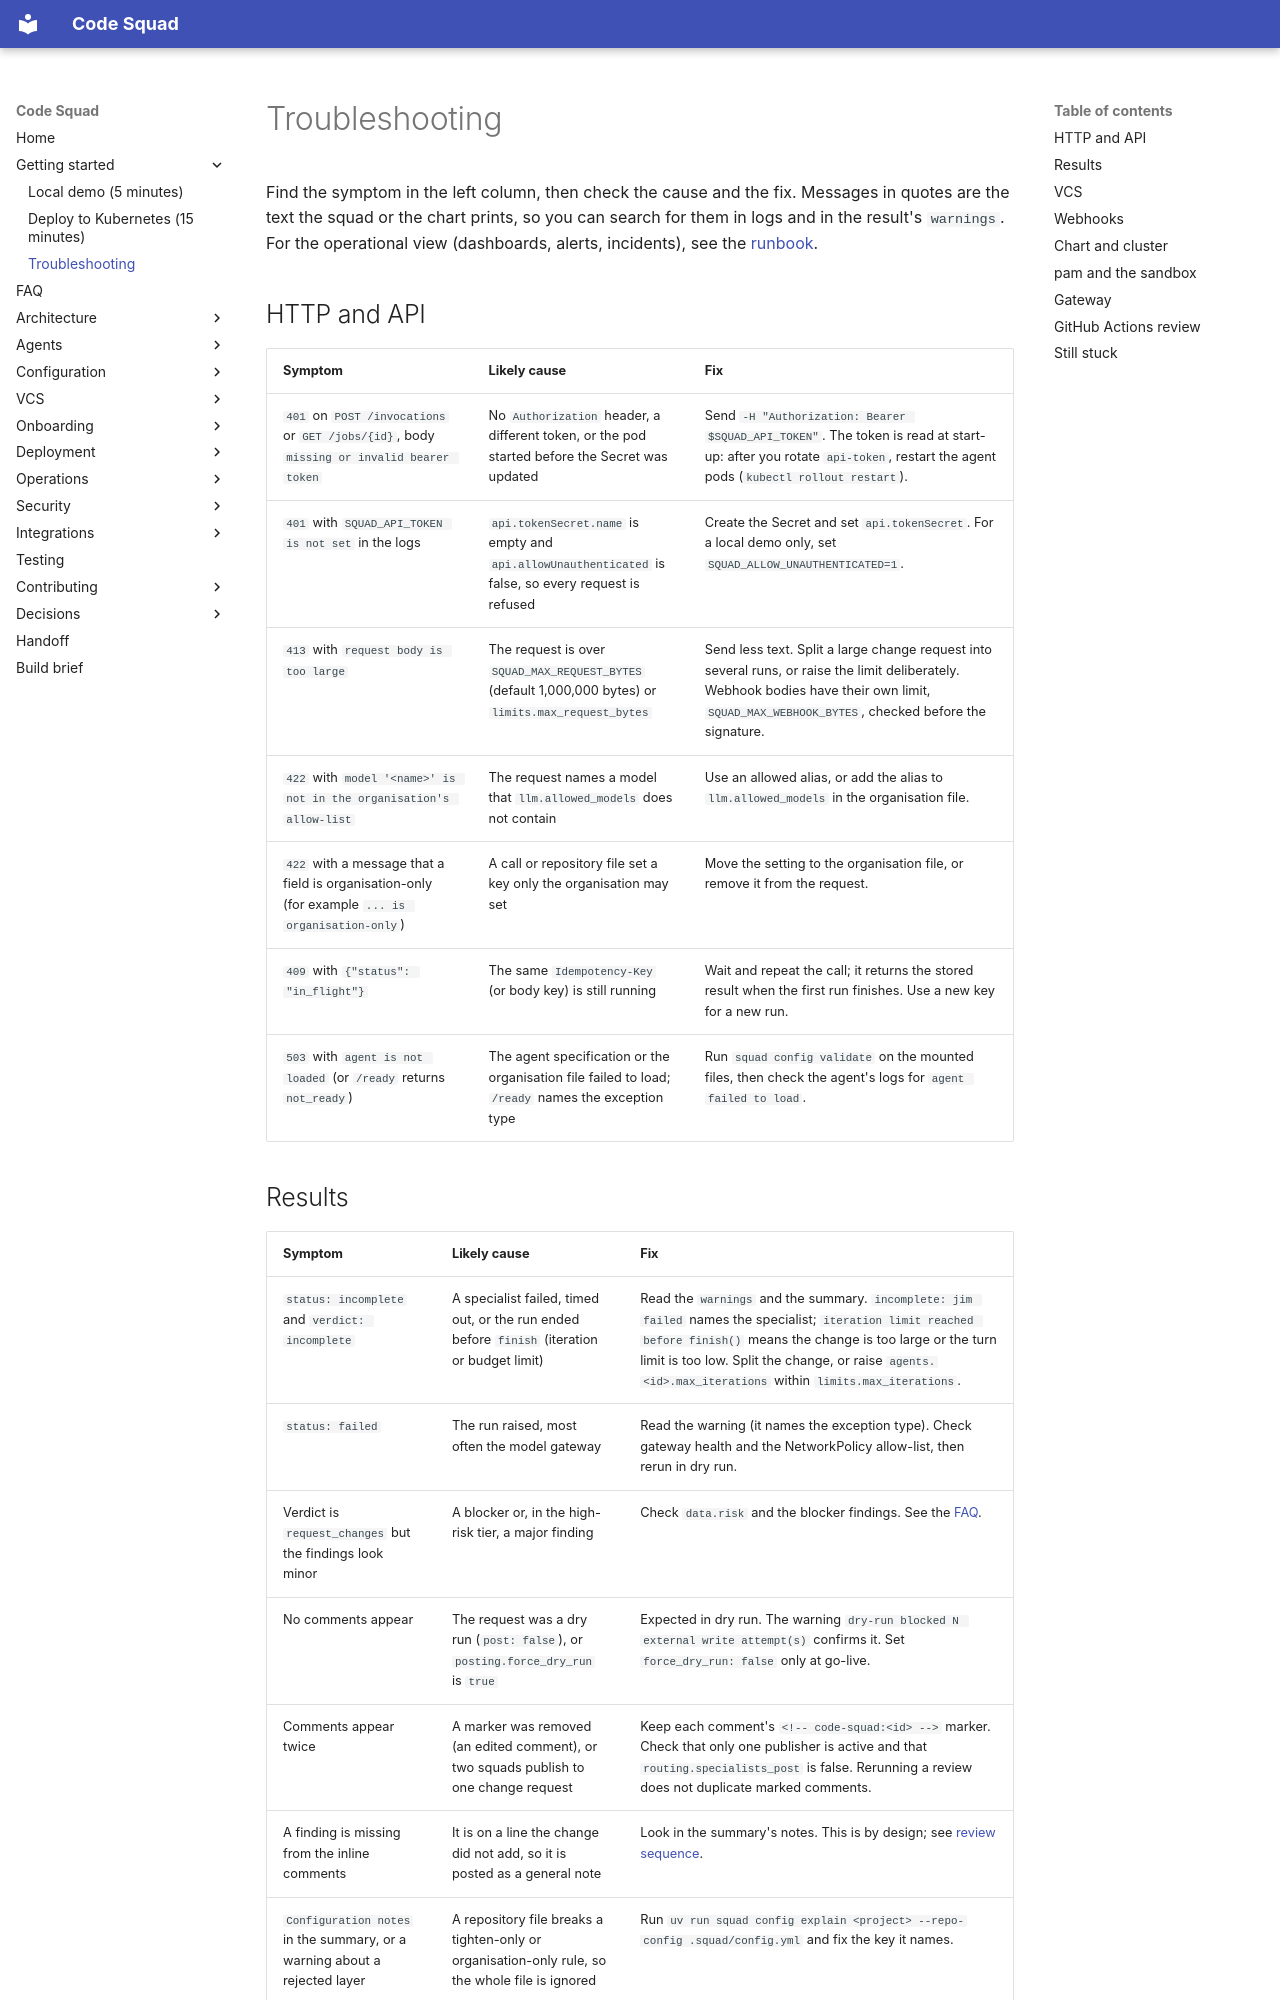

repository: acarmisc/the-office-ai-squad · page: getting-started/troubleshooting/index.html · generator: mkdocs

# Troubleshooting

Find the symptom in the left column, then check the cause and the fix. Messages in quotes are the text the squad or the chart prints,
so you can search for them in logs and in the result's `warnings`. For the operational view (dashboards, alerts, incidents), see the
[runbook](../operations/runbook.md).

## HTTP and API

| Symptom | Likely cause | Fix |
| --- | --- | --- |
| `401` on `POST /invocations` or `GET /jobs/{id}`, body `missing or invalid bearer token` | No `Authorization` header, a different token, or the pod started before the Secret was updated | Send `-H "Authorization: Bearer $SQUAD_API_TOKEN"`. The token is read at start-up: after you rotate `api-token`, restart the agent pods (`kubectl rollout restart`). |
| `401` with `SQUAD_API_TOKEN is not set` in the logs | `api.tokenSecret.name` is empty and `api.allowUnauthenticated` is false, so every request is refused | Create the Secret and set `api.tokenSecret`. For a local demo only, set `SQUAD_ALLOW_UNAUTHENTICATED=1`. |
| `413` with `request body is too large` | The request is over `SQUAD_MAX_REQUEST_BYTES` (default 1,000,000 bytes) or `limits.max_request_bytes` | Send less text. Split a large change request into several runs, or raise the limit deliberately. Webhook bodies have their own limit, `SQUAD_MAX_WEBHOOK_BYTES`, checked before the signature. |
| `422` with `model '<name>' is not in the organisation's allow-list` | The request names a model that `llm.allowed_models` does not contain | Use an allowed alias, or add the alias to `llm.allowed_models` in the organisation file. |
| `422` with a message that a field is organisation-only (for example `... is organisation-only`) | A call or repository file set a key only the organisation may set | Move the setting to the organisation file, or remove it from the request. |
| `409` with `{"status": "in_flight"}` | The same `Idempotency-Key` (or body key) is still running | Wait and repeat the call; it returns the stored result when the first run finishes. Use a new key for a new run. |
| `503` with `agent is not loaded` (or `/ready` returns `not_ready`) | The agent specification or the organisation file failed to load; `/ready` names the exception type | Run `squad config validate` on the mounted files, then check the agent's logs for `agent failed to load`. |
